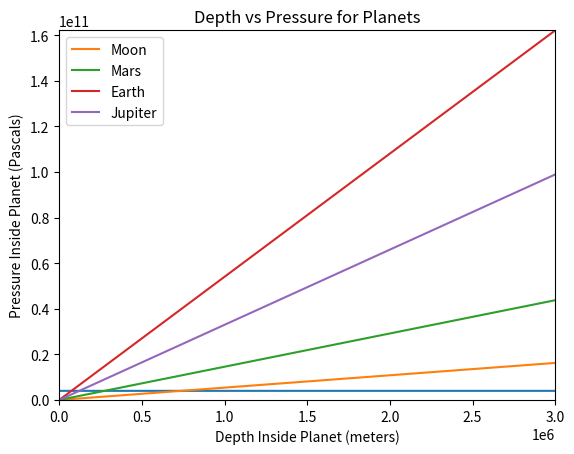

The script that saved this image:
import matplotlib.pyplot as plt
from pylab import * 

def moon(x): 
	
	P = 3340 * 1.622 * x 
	
	return P 
	
def mars(x): 
	P = 3930 * 3.711 * x 
	return P
	
def earth(x): 
	P = 5510 * 9.807 * x 
	return P 

def jupiter(x): 
	P = 1330 * 24.79 * x 
	return P 
	
def f(x): 
	P = 4e9
	return ones(shape(x)) * P	

x = arange(0,3e6,100)

y_max = earth(3e6) 

plt.xlabel('Depth Inside Planet (meters)')
plt.ylabel('Pressure Inside Planet (Pascals)')
plt.title('Depth vs Pressure for Planets')

plt.plot(x,f(x)) 

plt.plot(x,moon(x), label='Moon')
plt.plot(x,mars(x), label='Mars')
plt.plot(x,earth(x), label='Earth')
plt.plot(x,jupiter(x), label='Jupiter')


 
plt.axis([0,3e6,0,y_max])

plt.legend()

#~ plt.plot([1,2,3,4])
#~ plt.ylabel('some numbers')
plt.show()
